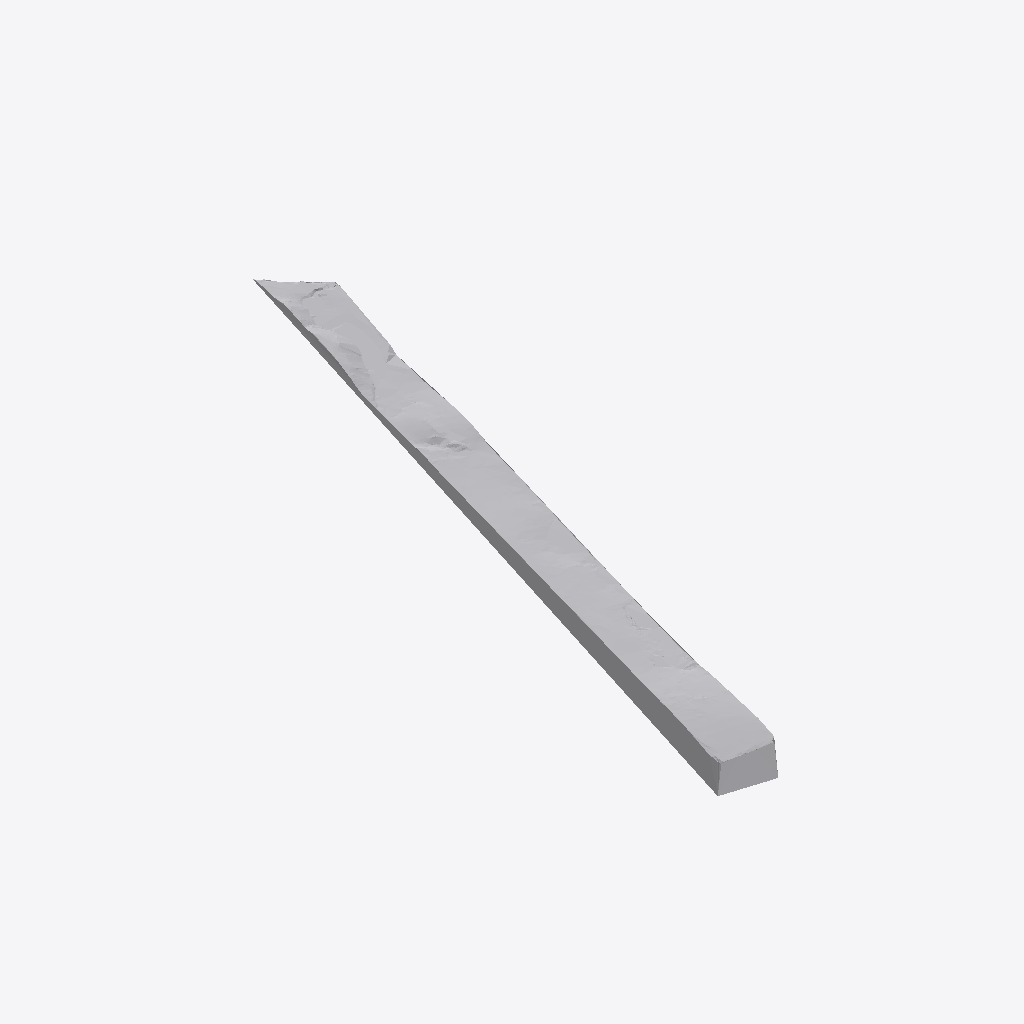
Isometric view of an IFC building model (IFC-SPF (STEP), schema IFC4, length unit metre), seen from the south-west, elements coloured by IFC class: 1 other element (light grey).
Extent 429.7 m × 1175.2 m × 55.3 m (x, y, z). Storeys (1): Nível 0 at -16.00 m. Elements (1): 1 IfcGeographicElement.

HEADER;
FILE_DESCRIPTION(('ViewDefinition [DesignTransferView_V1.0]','RevitIdentifiers [ContentGUID: 5b850dcb-7987-45bb-8d5c-5fbcca196d5c, VersionGUID: 9e721104-4011-4bb9-9cf7-e812b644fcd1, NumberOfSaves: 13]','CoordinateReference [CoordinateBase: Ponto base do projeto, ProjectSite: Terreno padrão]'),'2;1');
FILE_NAME('V3_gleba.ifc','2026-09-23T18:02:20-03:00',(''),(''),'ODA SDAI 25.12','Autodesk - Revit 27.3.0.28 (PTB) - 27.3.0.28','');
FILE_SCHEMA(('IFC4'));
ENDSEC;
DATA;
#22=IFCPROJECT('1RXGtBUOT5kurSNxmrvfAi',#6,'0001',$,$,'Nome do projeto','Status do projeto',(#14),#133973);
#33=IFCSITE('1RXGtBUOT5kurSNxmrvfAk',#6,'Default',$,$,#32,$,$,.ELEMENT.,(-15,-52,0,-120620),(-47,-55,0,-114440),0.0,$,$);
#26=IFCBUILDING('1RXGtBUOT5kurSNxmrvfAj',#6,'',$,$,#25,$,'',.ELEMENT.,$,$,#23);
#29=IFCBUILDINGSTOREY('3Aw$FV5MbAufEo59pkoNgA',#6,'Nível 0',$,$,#28,$,'Nível 0',.ELEMENT.,0.0);
#133864=IFCGEOGRAPHICELEMENT('1uz54R$Sj04ROJvxSbaajo',#6,'Sólido topográfico:Sólido topográfico 1:302184',$,$,#46,#133862,'302184',$);
ENDSEC;
